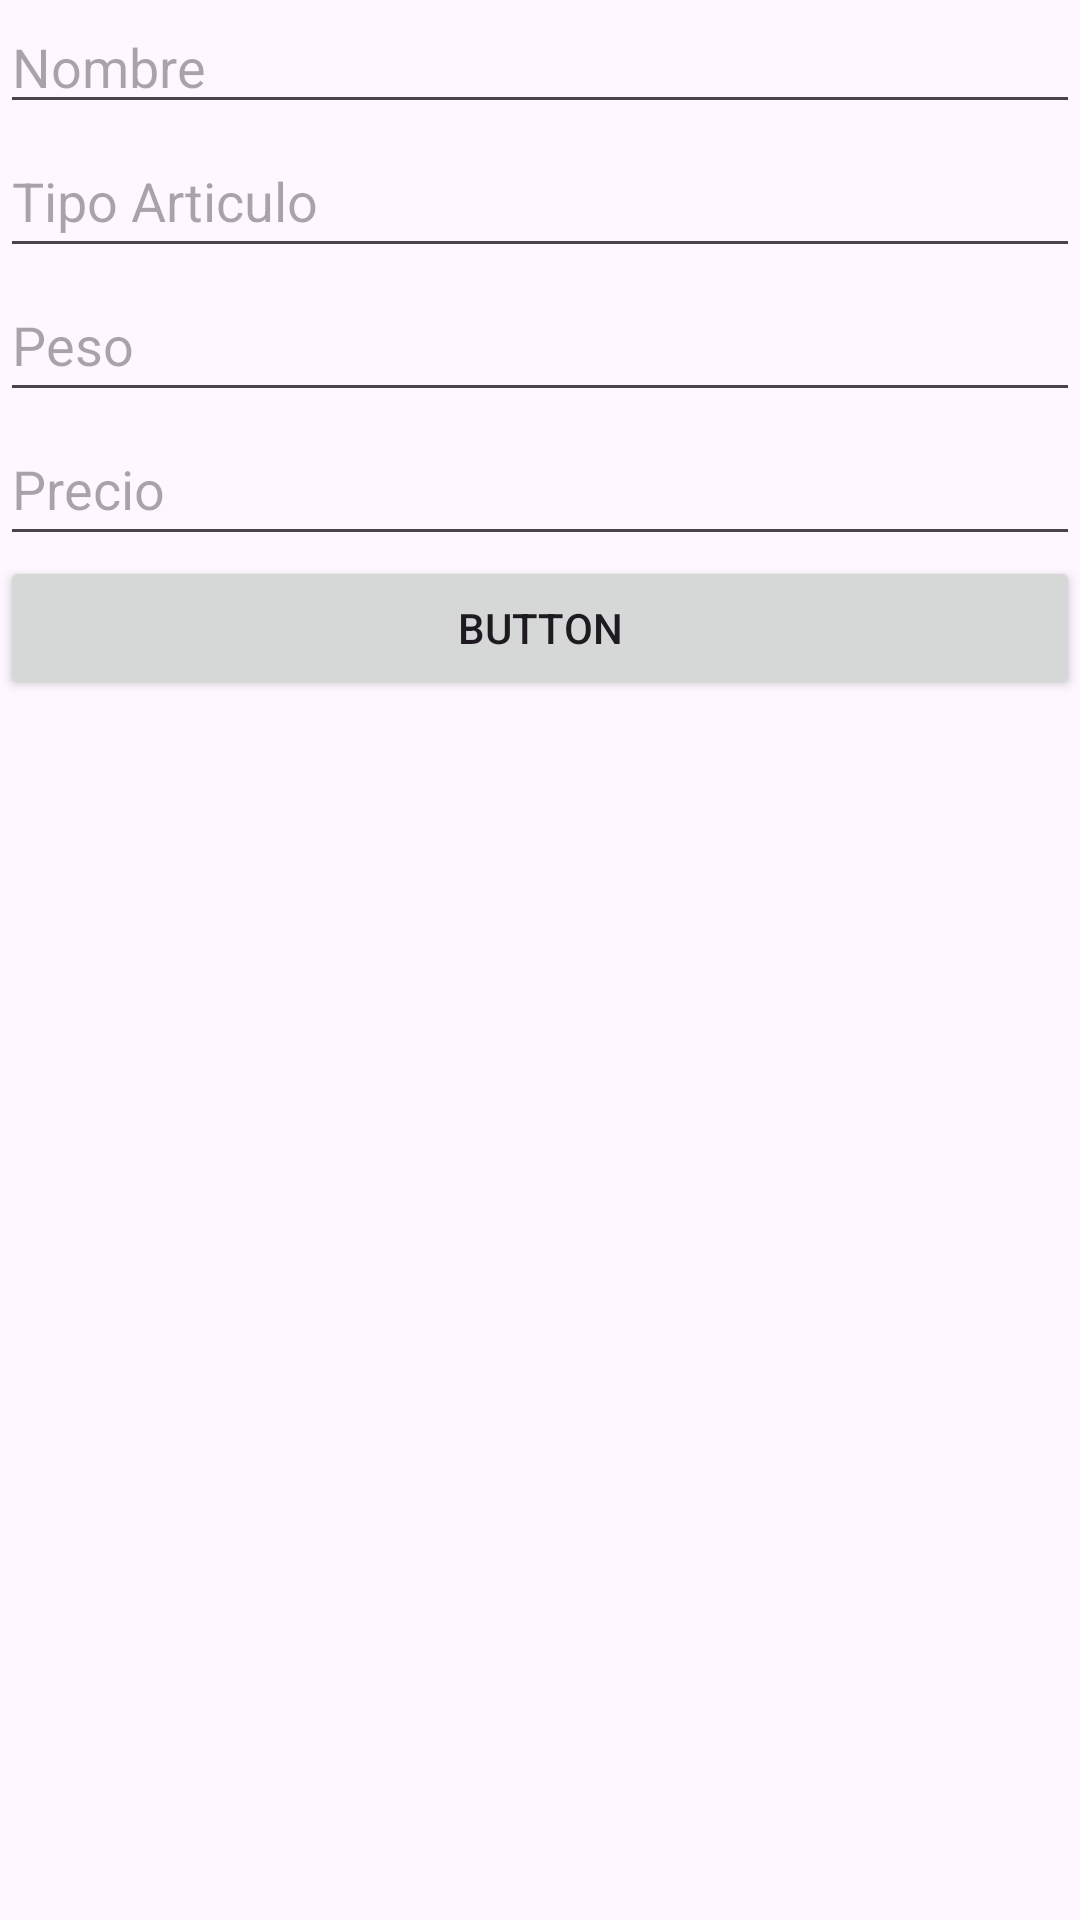

Android layout source for this screen:
<!-- AndroidManifest.xml: application theme Theme.PRUEBACONTINUASQLITE -->
<!-- res/layout/activity_main.xml -->
<?xml version="1.0" encoding="utf-8"?>
<LinearLayout xmlns:android="http://schemas.android.com/apk/res/android"
    xmlns:app="http://schemas.android.com/apk/res-auto"
    xmlns:tools="http://schemas.android.com/tools"
    android:layout_width="match_parent"
    android:layout_height="match_parent"
    android:orientation="vertical"
    tools:context=".MainActivity">

    <EditText
        android:id="@+id/editTextText4"
        android:layout_width="match_parent"
        android:layout_height="wrap_content"
        android:ems="10"
        android:hint="Nombre"
        android:inputType="text" />

    <EditText
        android:id="@+id/editTextText5"
        android:layout_width="match_parent"
        android:layout_height="wrap_content"
        android:ems="10"
        android:hint="Tipo Articulo"
        android:inputType="text"
        android:minHeight="48dp" />

    <EditText
        android:id="@+id/editTextText2"
        android:layout_width="match_parent"
        android:layout_height="wrap_content"
        android:ems="10"
        android:hint="Peso"
        android:inputType="text"
        android:minHeight="48dp" />

    <EditText
        android:id="@+id/editTextText3"
        android:layout_width="match_parent"
        android:layout_height="wrap_content"
        android:ems="10"
        android:hint="Precio"
        android:inputType="text"
        android:minHeight="48dp" />

    <Button
        android:id="@+id/button"
        android:layout_width="match_parent"
        android:layout_height="wrap_content"
        android:text="Button" />
</LinearLayout>
<!-- resources referenced by this layout -->
<resources>
  <style name="Theme.PRUEBACONTINUASQLITE" parent="Base.Theme.PRUEBACONTINUASQLITE" />
  <style name="Base.Theme.PRUEBACONTINUASQLITE" parent="Theme.Material3.DayNight.NoActionBar">
          
          
      </style>
</resources>
